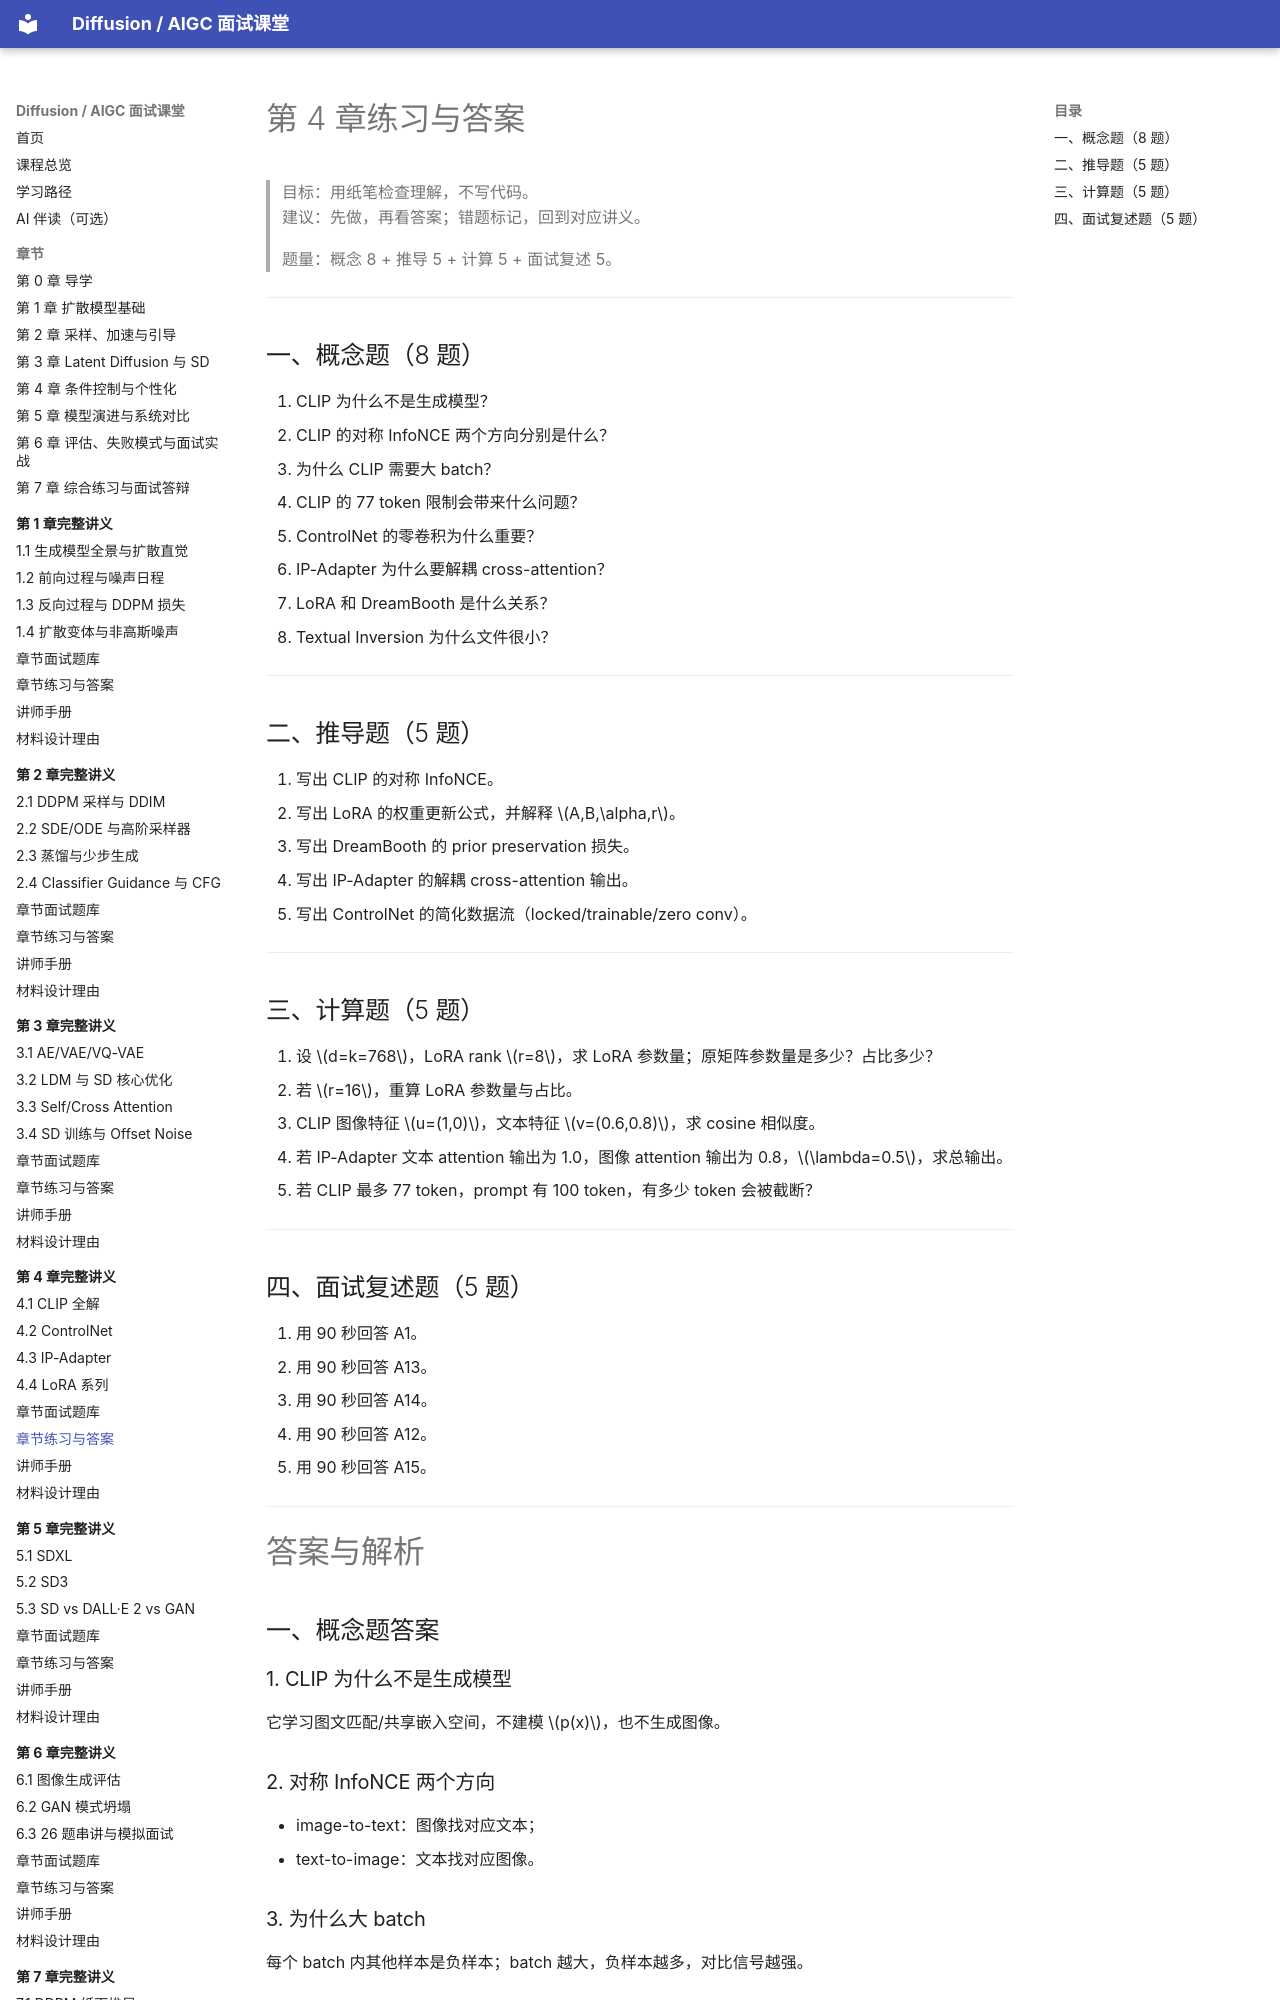

repository: binbla/diffusion-aigc-course · page: lessons/ch04/06-章节练习与答案/index.html · generator: mkdocs

# 第 4 章练习与答案

> 目标：用纸笔检查理解，不写代码。  
> 建议：先做，再看答案；错题标记，回到对应讲义。
>
> 题量：概念 8 + 推导 5 + 计算 5 + 面试复述 5。

---

## 一、概念题（8 题）

1. CLIP 为什么不是生成模型？
2. CLIP 的对称 InfoNCE 两个方向分别是什么？
3. 为什么 CLIP 需要大 batch？
4. CLIP 的 77 token 限制会带来什么问题？
5. ControlNet 的零卷积为什么重要？
6. IP-Adapter 为什么要解耦 cross-attention？
7. LoRA 和 DreamBooth 是什么关系？
8. Textual Inversion 为什么文件很小？

---

## 二、推导题（5 题）

9. 写出 CLIP 的对称 InfoNCE。
10. 写出 LoRA 的权重更新公式，并解释 $A,B,\alpha,r$。
11. 写出 DreamBooth 的 prior preservation 损失。
12. 写出 IP-Adapter 的解耦 cross-attention 输出。
13. 写出 ControlNet 的简化数据流（locked/trainable/zero conv）。

---

## 三、计算题（5 题）

14. 设 $d=k=768$，LoRA rank $r=8$，求 LoRA 参数量；原矩阵参数量是多少？占比多少？
15. 若 $r=16$，重算 LoRA 参数量与占比。
16. CLIP 图像特征 $u=(1,0)$，文本特征 $v=(0.6,0.8)$，求 cosine 相似度。
17. 若 IP-Adapter 文本 attention 输出为 1.0，图像 attention 输出为 0.8，$\lambda=0.5$，求总输出。
18. 若 CLIP 最多 77 token，prompt 有 100 token，有多少 token 会被截断？

---

## 四、面试复述题（5 题）

19. 用 90 秒回答 A1。
20. 用 90 秒回答 A13。
21. 用 90 秒回答 A14。
22. 用 90 秒回答 A12。
23. 用 90 秒回答 A15。

---

# 答案与解析

## 一、概念题答案

### 1. CLIP 为什么不是生成模型

它学习图文匹配/共享嵌入空间，不建模 $p(x)$，也不生成图像。

### 2. 对称 InfoNCE 两个方向

- image-to-text：图像找对应文本；
- text-to-image：文本找对应图像。

### 3. 为什么大 batch

每个 batch 内其他样本是负样本；batch 越大，负样本越多，对比信号越强。
